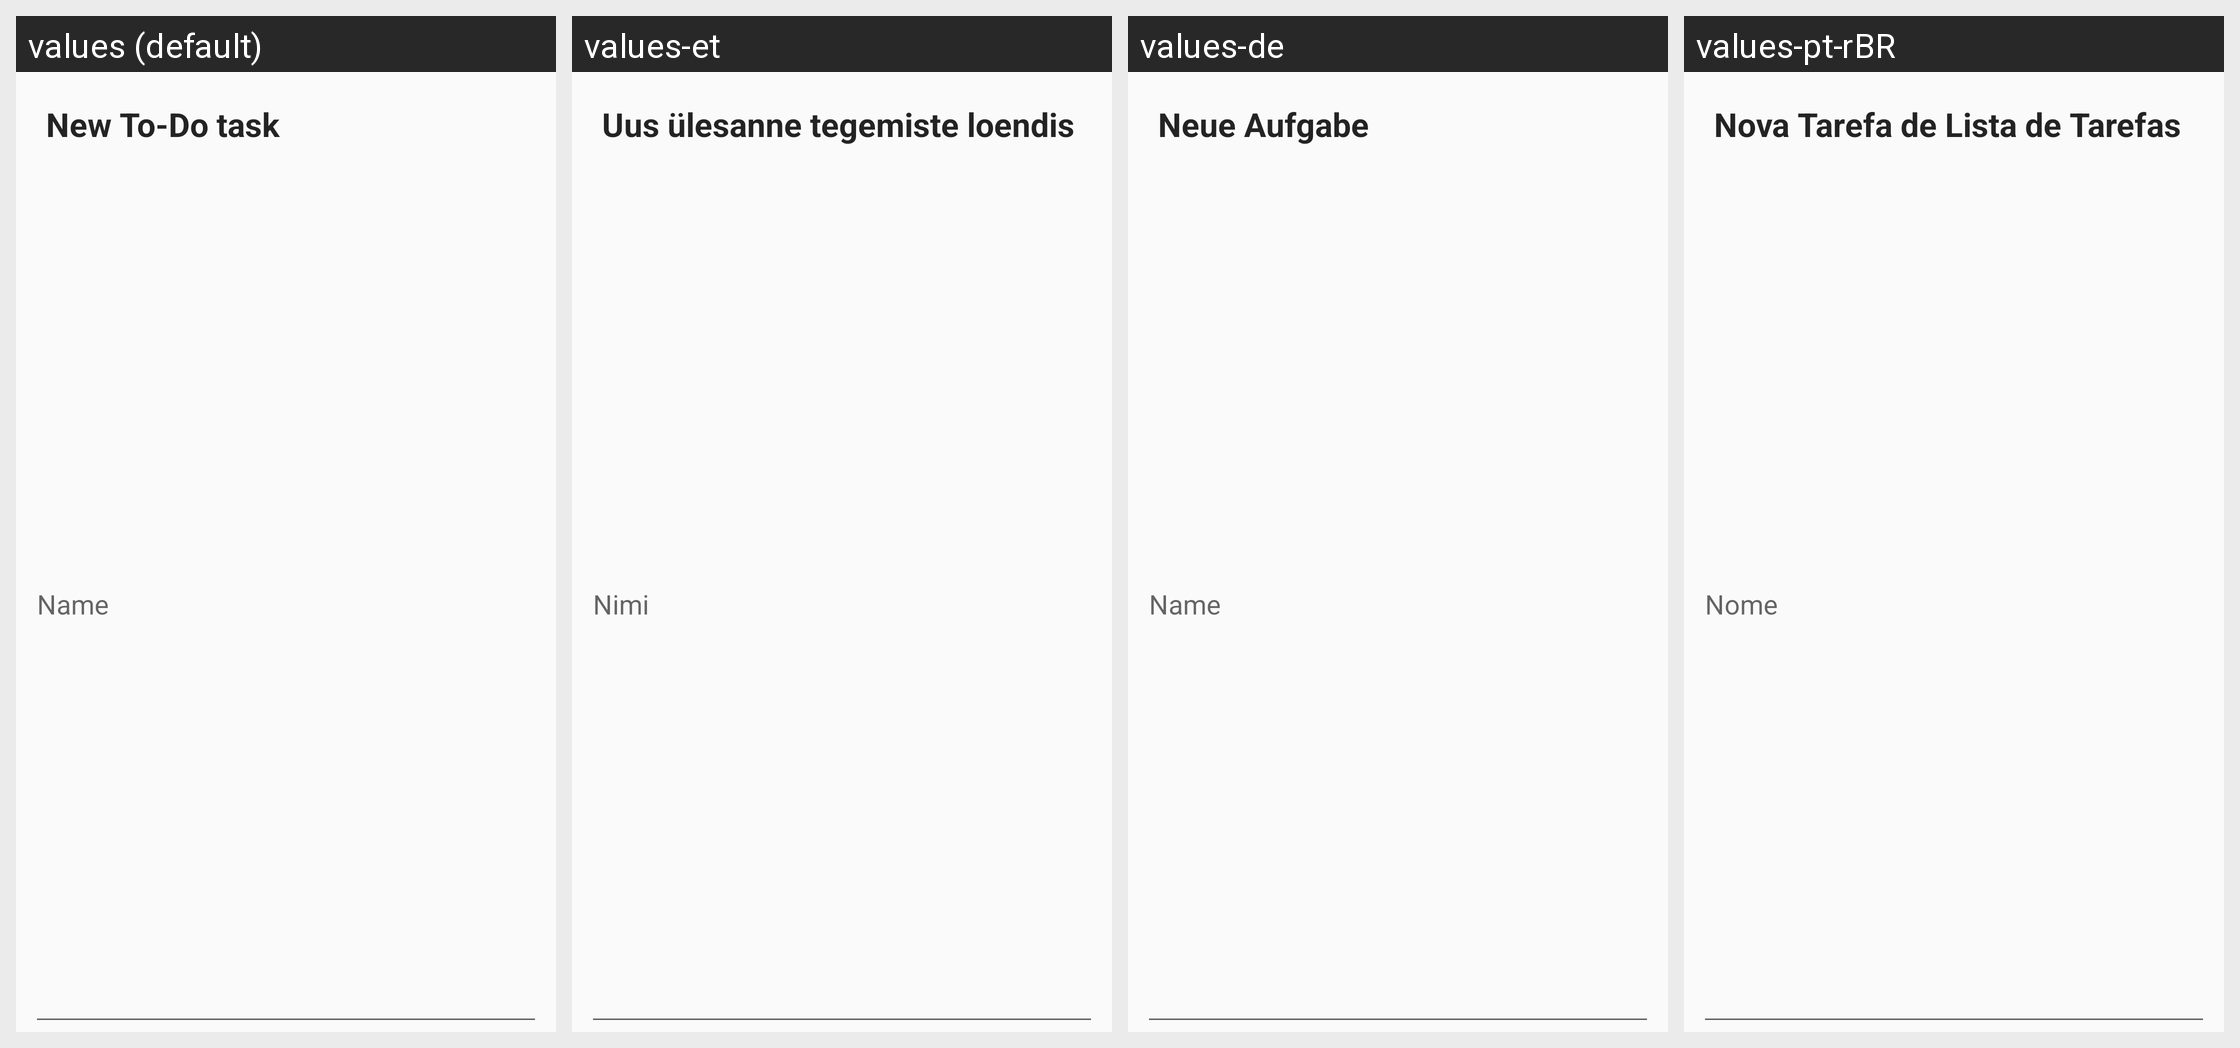

Strings drawn on this Android screen and how each of the app's shown locales translates them:
Android screen res/layout/add_task_dialog.xml rendered under 4 locales, left to right: values (default), values-et, values-de, values-pt-rBR. Device: Nexus 5 (rendered at 1080×1920; each locale shown at half size, 540×960, under a caption strip naming it); theme AppTheme.
Other locales in the repository, not shown: values-es, values-fr, values-iw, values-ja, values-nl, values-pl, values-pt, values-ru, values-zh-rTW.
Strings drawn on this screen, with the default value and each locale's value (text and hints the layout hard-codes, and strings that could not be matched under every locale, appear in the picture but are not listed):

new_todo_task
  values: New To-Do task
  values-et: Uus ülesanne tegemiste loendis
  values-de: Neue Aufgabe
  values-pt-rBR: Nova Tarefa de Lista de Tarefas

name
  values: Name
  values-et: Nimi
  values-de: Name
  values-pt-rBR: Nome
